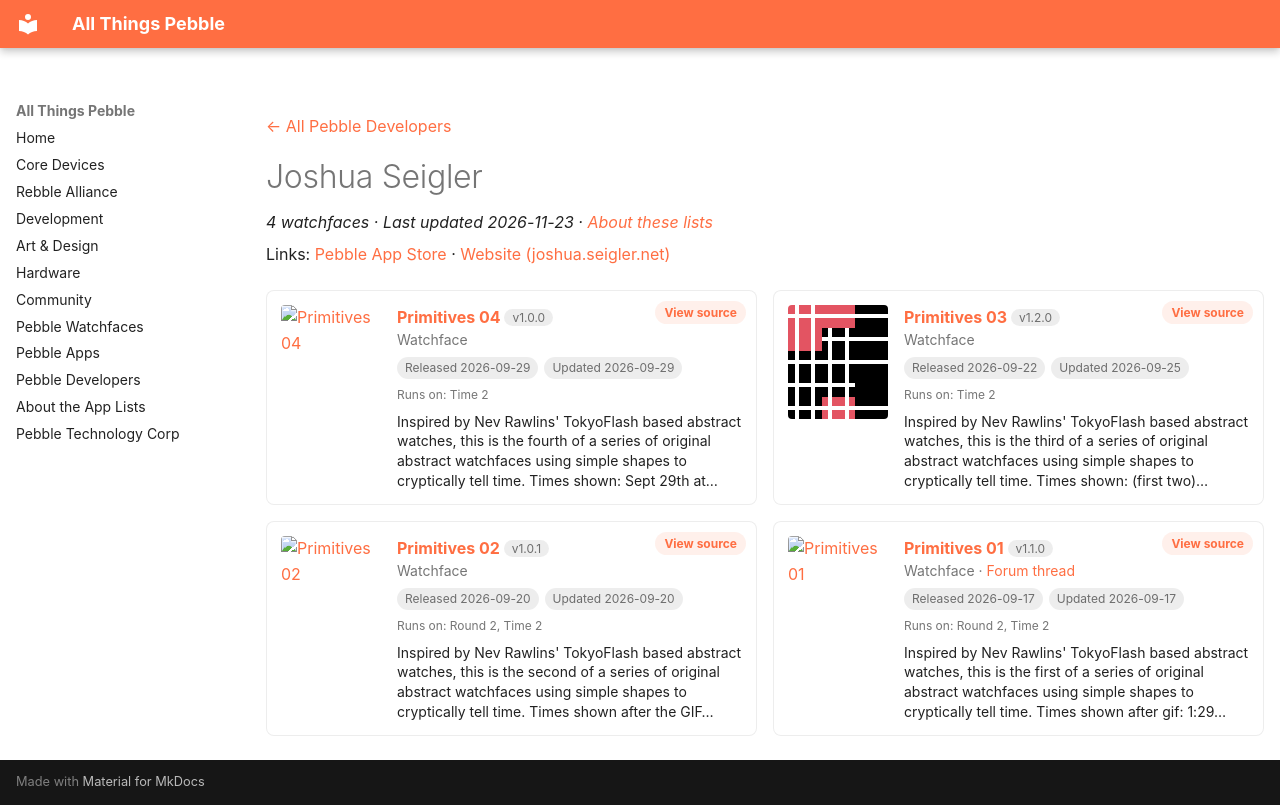

repository: saltedlolly/all-things-pebble · page: developers/joshua-seigler.html · generator: mkdocs

---
title: "Joshua Seigler"
hide:
  - toc
---

<!-- Generated by scripts/update_app_directory.py: do not edit by hand -->
[← All Pebble Developers](../developers.md)

<div class="dev-header" markdown>

<div class="dev-intro" markdown>

# Joshua Seigler

*4 watchfaces · Last updated 2026-11-23 · [About these lists](../about-app-lists.md)*

Links: [Pebble App Store](https://apps.repebble.com/apps/dev/joshua-seigler_d4e1ec90f7b8c03dc2346c14) · [Website (joshua.seigler.net)](https://joshua.seigler.net/)

</div>
</div>

<div class="dev-controls" data-search-exclude hidden>
<div class="dev-filter" role="group" aria-label="Show"><button type="button" data-filter="all" aria-pressed="true">All <span>4</span></button><button type="button" data-filter="watchface" aria-pressed="false">Watchfaces <span>4</span></button><button type="button" data-filter="watchapp" aria-pressed="false" disabled>Apps <span>0</span></button></div>
<label class="dev-sort">Sort by <select><option value="updated">Recently updated</option><option value="released">Newest release</option><option value="title">A–Z</option></select></label>
</div>

<div class="app-grid dev-apps" data-search-exclude>
<div class="app-card" data-type="watchface" data-title="primitives 04" data-released="2026-09-29" data-updated="2026-09-29">
<a class="app-shot" href="https://apps.repebble.com/f846ff6600d8417c9c6235a4" data-search-exclude><img src="../images/apps/f846ff6600d8417c9c6235a4.png" alt="Primitives 04" loading="lazy"></a>
<div class="app-info">
<h2 class="app-name" id="app-f846ff6600d8417c9c6235a4"><a href="https://apps.repebble.com/f846ff6600d8417c9c6235a4">Primitives 04</a> <span class="app-version" title="Latest version" data-search-exclude>v1.0.0</span></h2>
<a class="app-source" href="https://git.apps.seigler.net/joshua/pebble-primitives-04" title="Source code" data-search-exclude>View source</a>
<div class="app-dev">Watchface</div>
<div class="app-tags" data-search-exclude><span title="First published in the app store">Released 2026-09-29</span> <span title="Latest release in the app store">Updated 2026-09-29</span></div>
<div class="app-watches" title="Supported watches" data-search-exclude>Runs on: Time 2</div>
<p class="app-desc">Inspired by Nev Rawlins&#x27; TokyoFlash based abstract watches, this is the fourth of a series of original abstract watchfaces using simple shapes to cryptically tell time. Times shown: Sept 29th at…</p>
</div>
</div>
<div class="app-card" data-type="watchface" data-title="primitives 03" data-released="2026-09-22" data-updated="2026-09-25">
<a class="app-shot" href="https://apps.repebble.com/071bef7a639e414393e4c524" data-search-exclude><img src="../images/apps/071bef7a639e414393e4c524.png" alt="Primitives 03" loading="lazy"></a>
<div class="app-info">
<h2 class="app-name" id="app-071bef7a639e414393e4c524"><a href="https://apps.repebble.com/071bef7a639e414393e4c524">Primitives 03</a> <span class="app-version" title="Latest version" data-search-exclude>v1.2.0</span></h2>
<a class="app-source" href="https://git.apps.seigler.net/joshua/pebble-primitives-03" title="Source code" data-search-exclude>View source</a>
<div class="app-dev">Watchface</div>
<div class="app-tags" data-search-exclude><span title="First published in the app store">Released 2026-09-22</span> <span title="Latest release in the app store">Updated 2026-09-25</span></div>
<div class="app-watches" title="Supported watches" data-search-exclude>Runs on: Time 2</div>
<p class="app-desc">Inspired by Nev Rawlins&#x27; TokyoFlash based abstract watches, this is the third of a series of original abstract watchfaces using simple shapes to cryptically tell time. Times shown: (first two)…</p>
</div>
</div>
<div class="app-card" data-type="watchface" data-title="primitives 02" data-released="2026-09-20" data-updated="2026-09-20">
<a class="app-shot" href="https://apps.repebble.com/d931249bc31b493b95bcad59" data-search-exclude><img src="../images/apps/d931249bc31b493b95bcad59.gif" alt="Primitives 02" loading="lazy"></a>
<div class="app-info">
<h2 class="app-name" id="app-d931249bc31b493b95bcad59"><a href="https://apps.repebble.com/d931249bc31b493b95bcad59">Primitives 02</a> <span class="app-version" title="Latest version" data-search-exclude>v1.0.1</span></h2>
<a class="app-source" href="https://git.apps.seigler.net/joshua/pebble-primitives-02" title="Source code" data-search-exclude>View source</a>
<div class="app-dev">Watchface</div>
<div class="app-tags" data-search-exclude><span title="First published in the app store">Released 2026-09-20</span> <span title="Latest release in the app store">Updated 2026-09-20</span></div>
<div class="app-watches" title="Supported watches" data-search-exclude>Runs on: Round 2, Time 2</div>
<p class="app-desc">Inspired by Nev Rawlins&#x27; TokyoFlash based abstract watches, this is the second of a series of original abstract watchfaces using simple shapes to cryptically tell time. Times shown after the GIF…</p>
</div>
</div>
<div class="app-card" data-type="watchface" data-title="primitives 01" data-released="2026-09-17" data-updated="2026-09-17">
<a class="app-shot" href="https://apps.repebble.com/92e7a4f55adf4a4dbbe3e9b1" data-search-exclude><img src="../images/apps/92e7a4f55adf4a4dbbe3e9b1.gif" alt="Primitives 01" loading="lazy"></a>
<div class="app-info">
<h2 class="app-name" id="app-92e7a4f55adf4a4dbbe3e9b1"><a href="https://apps.repebble.com/92e7a4f55adf4a4dbbe3e9b1">Primitives 01</a> <span class="app-version" title="Latest version" data-search-exclude>v1.1.0</span></h2>
<a class="app-source" href="https://git.apps.seigler.net/joshua/pebble-primitives-01" title="Source code" data-search-exclude>View source</a>
<div class="app-dev">Watchface · <a href="https://forum.rebble.io/t/1366" title="Discuss this app on the Rebble forum" data-search-exclude>Forum thread</a></div>
<div class="app-tags" data-search-exclude><span title="First published in the app store">Released 2026-09-17</span> <span title="Latest release in the app store">Updated 2026-09-17</span></div>
<div class="app-watches" title="Supported watches" data-search-exclude>Runs on: Round 2, Time 2</div>
<p class="app-desc">Inspired by Nev Rawlins&#x27; TokyoFlash based abstract watches, this is the first of a series of original abstract watchfaces using simple shapes to cryptically tell time. Times shown after gif: 1:29…</p>
</div>
</div>
</div>
